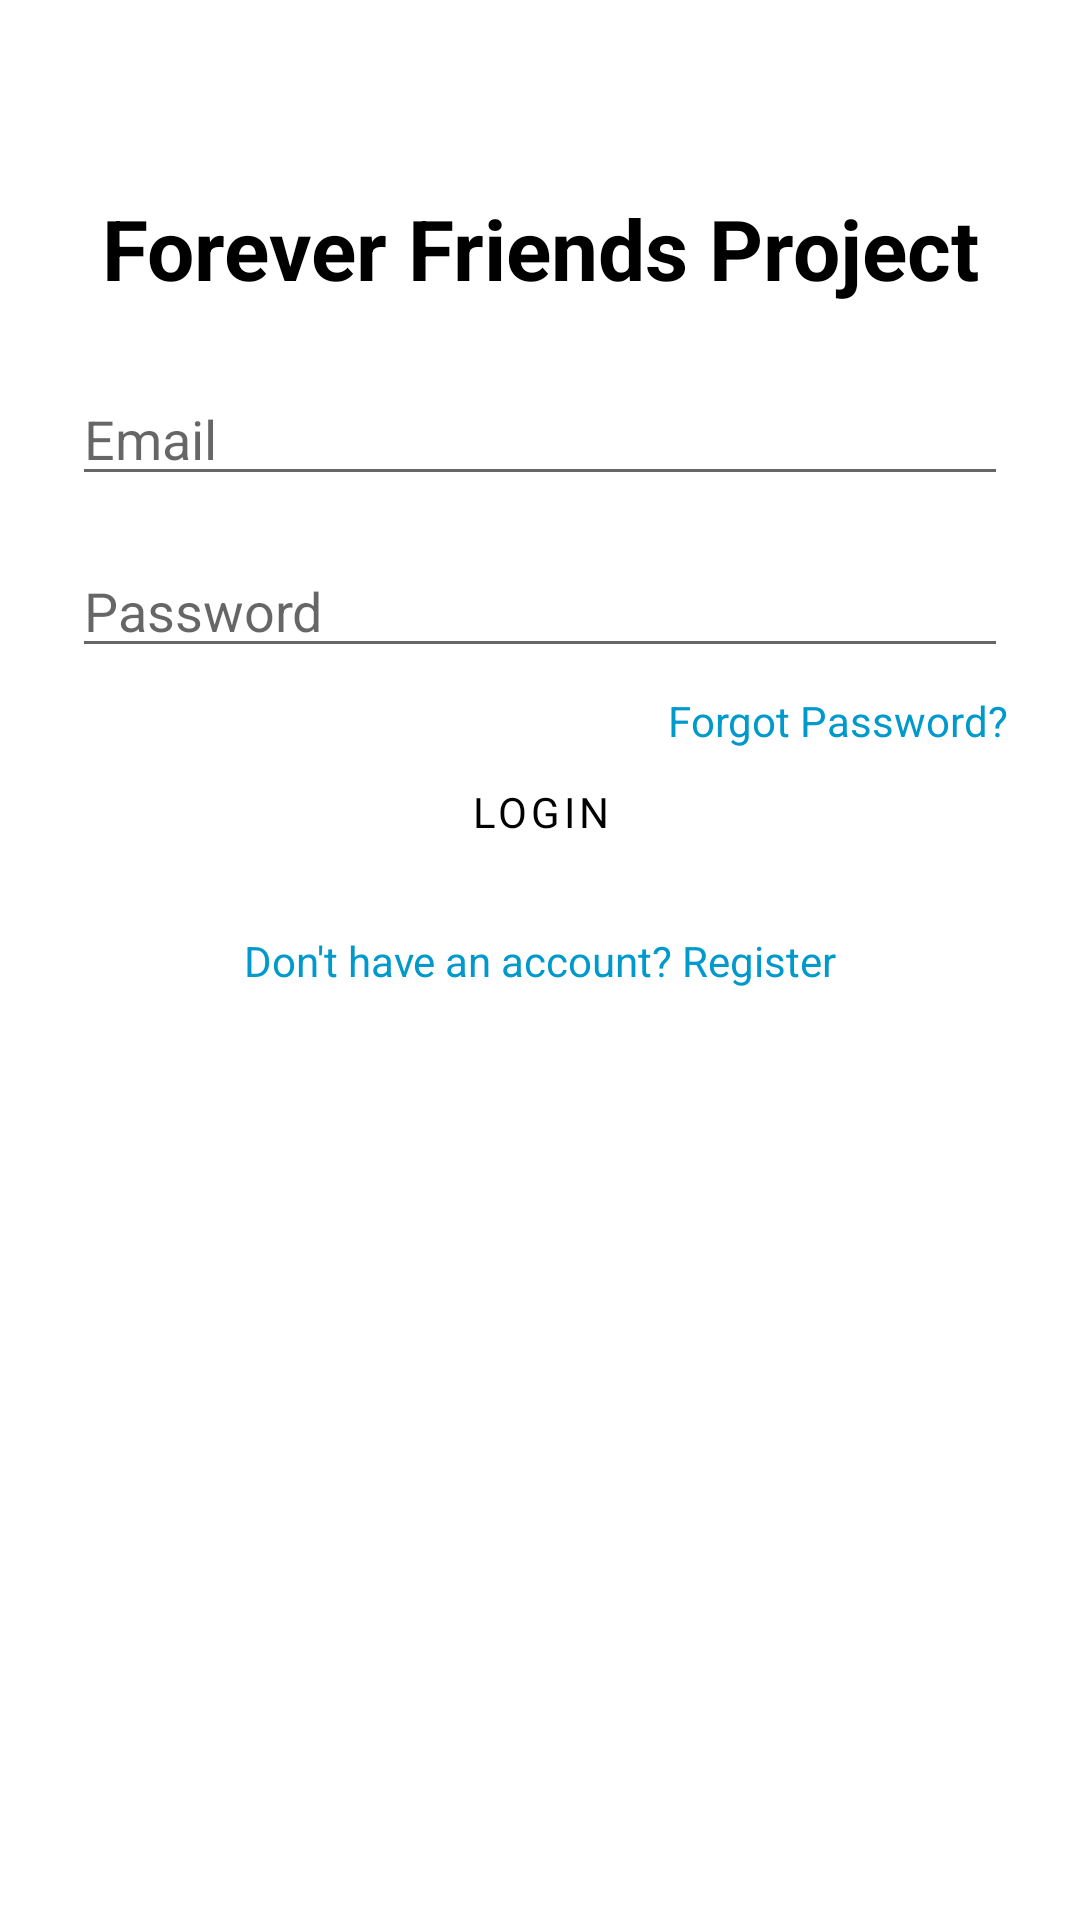

Layout XML and referenced resources for this Android screen:
<!-- AndroidManifest.xml: application theme Theme.FriendsForeverProject -->
<!-- res/layout/activity_login.xml -->
<?xml version="1.0" encoding="utf-8"?>
<androidx.constraintlayout.widget.ConstraintLayout
    xmlns:android="http://schemas.android.com/apk/res/android"
    xmlns:app="http://schemas.android.com/apk/res-auto"
    android:layout_width="match_parent"
    android:layout_height="match_parent"
    android:padding="24dp">

    
    <TextView
        android:id="@+id/loginTitle"
        android:layout_width="0dp"
        android:layout_height="wrap_content"
        android:text="Forever Friends Project"
        android:textSize="28sp"
        android:textStyle="bold"
        android:textColor="@android:color/black"
        android:gravity="center"
        app:layout_constraintTop_toTopOf="parent"
        app:layout_constraintStart_toStartOf="parent"
        app:layout_constraintEnd_toEndOf="parent"
        android:layout_marginTop="40dp"/>


    
    <EditText
        android:id="@+id/emailEditText"
        android:hint="@string/email_hint"
        android:inputType="textEmailAddress"
        android:layout_width="0dp"
        android:layout_height="wrap_content"
        app:layout_constraintTop_toTopOf="parent"
        app:layout_constraintStart_toStartOf="parent"
        app:layout_constraintEnd_toEndOf="parent"
        android:layout_marginTop="100dp"
        android:autofillHints="emailAddress"/>

    
    <EditText
        android:id="@+id/passwordEditText"
        android:hint="@string/password_hint"
        android:inputType="textPassword"
        android:layout_width="0dp"
        android:layout_height="wrap_content"
        app:layout_constraintTop_toBottomOf="@id/emailEditText"
        app:layout_constraintStart_toStartOf="parent"
        app:layout_constraintEnd_toEndOf="parent"
        android:layout_marginTop="16dp"
        android:autofillHints="password"/>

    
    <TextView
        android:id="@+id/textForgotPassword"
        android:layout_width="wrap_content"
        android:layout_height="wrap_content"
        android:text="Forgot Password?"
        android:textColor="@android:color/holo_blue_dark"
        android:textSize="14sp"
        android:layout_marginTop="8dp"
        android:clickable="true"
        android:focusable="true"
        app:layout_constraintTop_toBottomOf="@id/passwordEditText"
        app:layout_constraintEnd_toEndOf="parent"/>

    
    <Button
        android:id="@+id/loginButton"
        android:text="@string/login_button"
        android:layout_width="wrap_content"
        android:layout_height="wrap_content"
        app:layout_constraintTop_toBottomOf="@id/passwordEditText"
        app:layout_constraintStart_toStartOf="parent"
        app:layout_constraintEnd_toEndOf="parent"
        android:layout_marginTop="24dp"/>

    
    <TextView
        android:id="@+id/registerLink"
        android:text="@string/register_link"
        android:textColor="@android:color/holo_blue_dark"
        android:textSize="14sp"
        android:layout_width="wrap_content"
        android:layout_height="wrap_content"
        app:layout_constraintTop_toBottomOf="@id/loginButton"
        app:layout_constraintStart_toStartOf="parent"
        app:layout_constraintEnd_toEndOf="parent"
        android:layout_marginTop="16dp"/>


</androidx.constraintlayout.widget.ConstraintLayout>
<!-- resources referenced by this layout -->
<resources>
  <string name="email_hint">Email</string>
  <string name="login_button">Login</string>
  <string name="password_hint">Password</string>
  <string name="register_link">Don\'t have an account? Register</string>
  <style name="Theme.FriendsForeverProject" parent="Theme.MaterialComponents.DayNight.DarkActionBar">
          
          <item name="colorPrimary">@color/bumble_yellow</item>
          <item name="colorPrimaryVariant">@color/bumble_yellow_pressed</item>
          <item name="colorOnPrimary">@android:color/black</item>
  
          
          <item name="android:fontFamily">sans-serif</item>
  
          
          <item name="buttonStyle">@style/BumbleButton</item>
  
          
          <item name="android:statusBarColor" tools:targetApi="l">?attr/colorPrimaryVariant</item>
      </style>
  <color name="bumble_yellow">#FFDC00</color>
  <color name="bumble_yellow_pressed">#E6C300</color>
  <style name="BumbleButton" parent="Widget.MaterialComponents.Button">
          <item name="android:backgroundTint">@color/bumble_yellow</item>
          <item name="android:textColor">@android:color/black</item>
          <item name="android:fontFamily">sans-serif</item>
          <item name="cornerRadius">16dp</item>
      </style>
</resources>
